Run: headless pygame with SDL's dummy video driver; simulated clock (each Clock.tick advances the game by its frame time, no real sleeping); random seed 0; keys injected as events and as key.get_pressed() state; no mouse input.
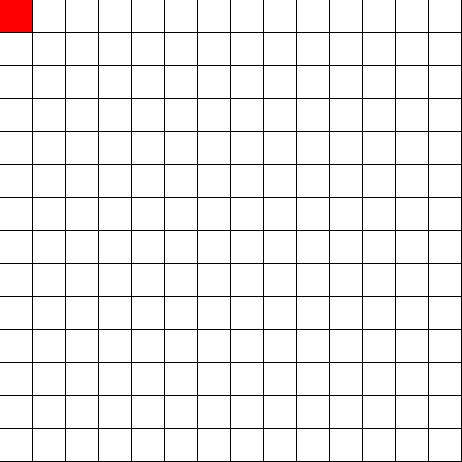
Frame 1 of 4 · flips 1–60 · no input
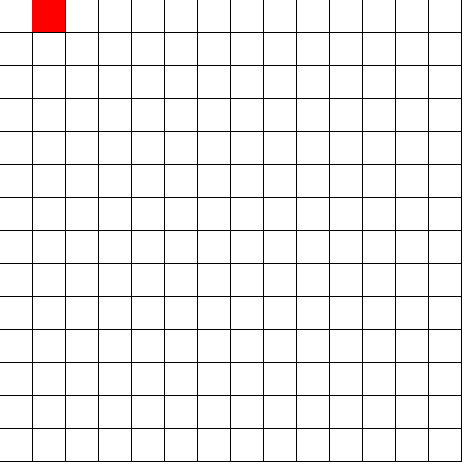
Frame 2 of 4 · flips 61–180 · tapped SPACE, RETURN · held RIGHT (→), D
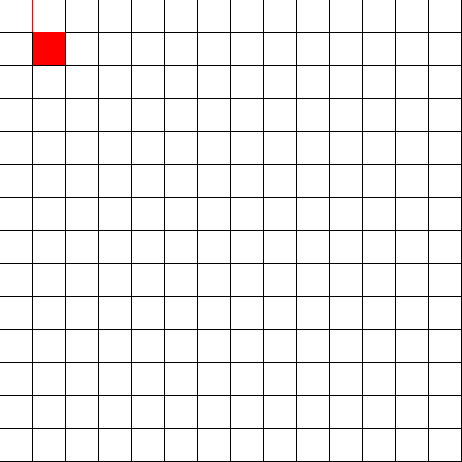
Frame 3 of 4 · flips 181–300 · held DOWN (↓), S
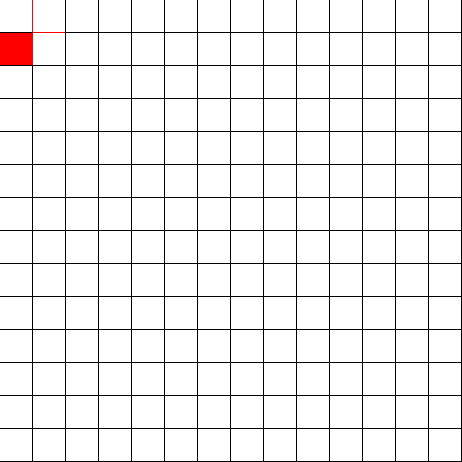
Frame 4 of 4 · flips 301–420 · held LEFT (←), A, UP (↑), W

The pygame program that drew these frames:

import pygame as pg

class Block:
    size = 32
    def __init__(self, color, topleft_):
        self.color_init = color
        self.color = color
        self.image = pg.Surface([Block.size, Block.size]).convert()
        self.image.fill(self.color)
        self.rect = self.image.get_rect(topleft=topleft_)

    def update(self):
        self.image.fill(self.color)

    def render(self, screen):
        screen.blit(self.image, self.rect)

class Player:
    def __init__(self, color, topleft_, mapping):
        self.color_init = color
        self.color = color
        self.image = pg.Surface([Block.size, Block.size]).convert()
        self.image.fill(self.color)
        self.rect = self.image.get_rect(topleft=topleft_)

        self.timer = 0.0
        self.new_rect = self.rect.copy()
        self.mapping = mapping

    def get_event(self, event):
        if event.type == pg.KEYDOWN:
            if event.key == pg.K_LEFT: self.set_new_pos('left')
            if event.key == pg.K_RIGHT: self.set_new_pos('right')
            if event.key == pg.K_DOWN: self.set_new_pos('down')
            if event.key == pg.K_UP: self.set_new_pos('up')

    def render(self, screen):
        screen.blit(self.image, self.rect)

    def update(self):
        self.image.fill(self.color)
        self.animate()

    def animate(self):
        if pg.time.get_ticks()-self.timer > 5:
            self.timer = pg.time.get_ticks()
            if self.rect != self.new_rect:
                if self.marker == 'right':
                    self.rect.x += 1
                elif self.marker == 'down':
                    self.rect.y += 1
                elif self.marker == 'left':
                    self.rect.x -= 1
                elif self.marker == 'up':
                    self.rect.y -= 1
            else:
                self.marker = None

    def set_new_pos(self, direction):
        if not self.marker:
            old = self.new_rect.copy()
            self.marker = direction
            if self.marker == 'right':
                self.new_rect.x += Block.size + 1
            elif self.marker == 'down':
                self.new_rect.y += Block.size + 1
            elif self.marker == 'left':
                self.new_rect.x -= Block.size + 1
            elif self.marker == 'up':
                self.new_rect.y -= Block.size + 1

            if self.out_of_bounds():
                self.new_rect = old

    def out_of_bounds(self):
        if self.new_rect.x > (Block.size*self.mapping.number_of_blocks_wide) or self.new_rect.x < 0:
            return True
        if self.new_rect.y > (Block.size*self.mapping.number_of_blocks_high) or self.new_rect.y < 0:
            return True


class Map:
    def __init__(self):
        self.number_of_blocks_wide = 14
        self.number_of_blocks_high = 14
        self.buffer_width = 1
        self.block_color = (255,255,255)
        self.bg_color = (0,0,0)
        self.block_offsetY = Block.size + self.buffer_width
        self.block_offsetX = Block.size + self.buffer_width
        self.totalsize = (self.number_of_blocks_wide*self.block_offsetX, self.number_of_blocks_high*self.block_offsetY)

    def create_table(self):
        self.board_bg_offset = 1
        self.board_bg = pg.Surface([self.number_of_blocks_wide,self.number_of_blocks_high])
        self.board_bg.fill(self.bg_color)
        self.table = []
        for i in range(self.number_of_blocks_wide):
            row = []
            for j in range(self.number_of_blocks_high):
                row.append(Block(self.block_color, (i*self.block_offsetX, j*self.block_offsetY)))
            self.table.append(row)

    def update(self):
        for row in self.table:
            for block in row:
                block.color = block.color_init

    def render(self, screen):
        screen.blit(self.board_bg, (self.board_bg_offset, self.board_bg_offset))
        for row in self.table:
            for block in row:
                block.render(screen)

class Control:
    def __init__(self):
        self.mapping = Map()
        self.screen = pg.display.set_mode(self.mapping.totalsize)
        self.player = Player((255,0,0), (0,0), self.mapping)
        self.mapping.create_table()
        self.done = False
        self.clock = pg.time.Clock()

    def update(self):
        self.player.update()

    def events(self):
        for event in pg.event.get():
            if event.type == pg.QUIT:
                self.done = True
            self.player.get_event(event)

    def render(self):
        self.mapping.render(self.screen)
        self.player.render(self.screen)
        pg.display.update()

    def mainloop(self):
        while not self.done:
            self.update()
            self.events()
            self.render()
            self.clock.tick(60)

app = Control()
app.mainloop()
